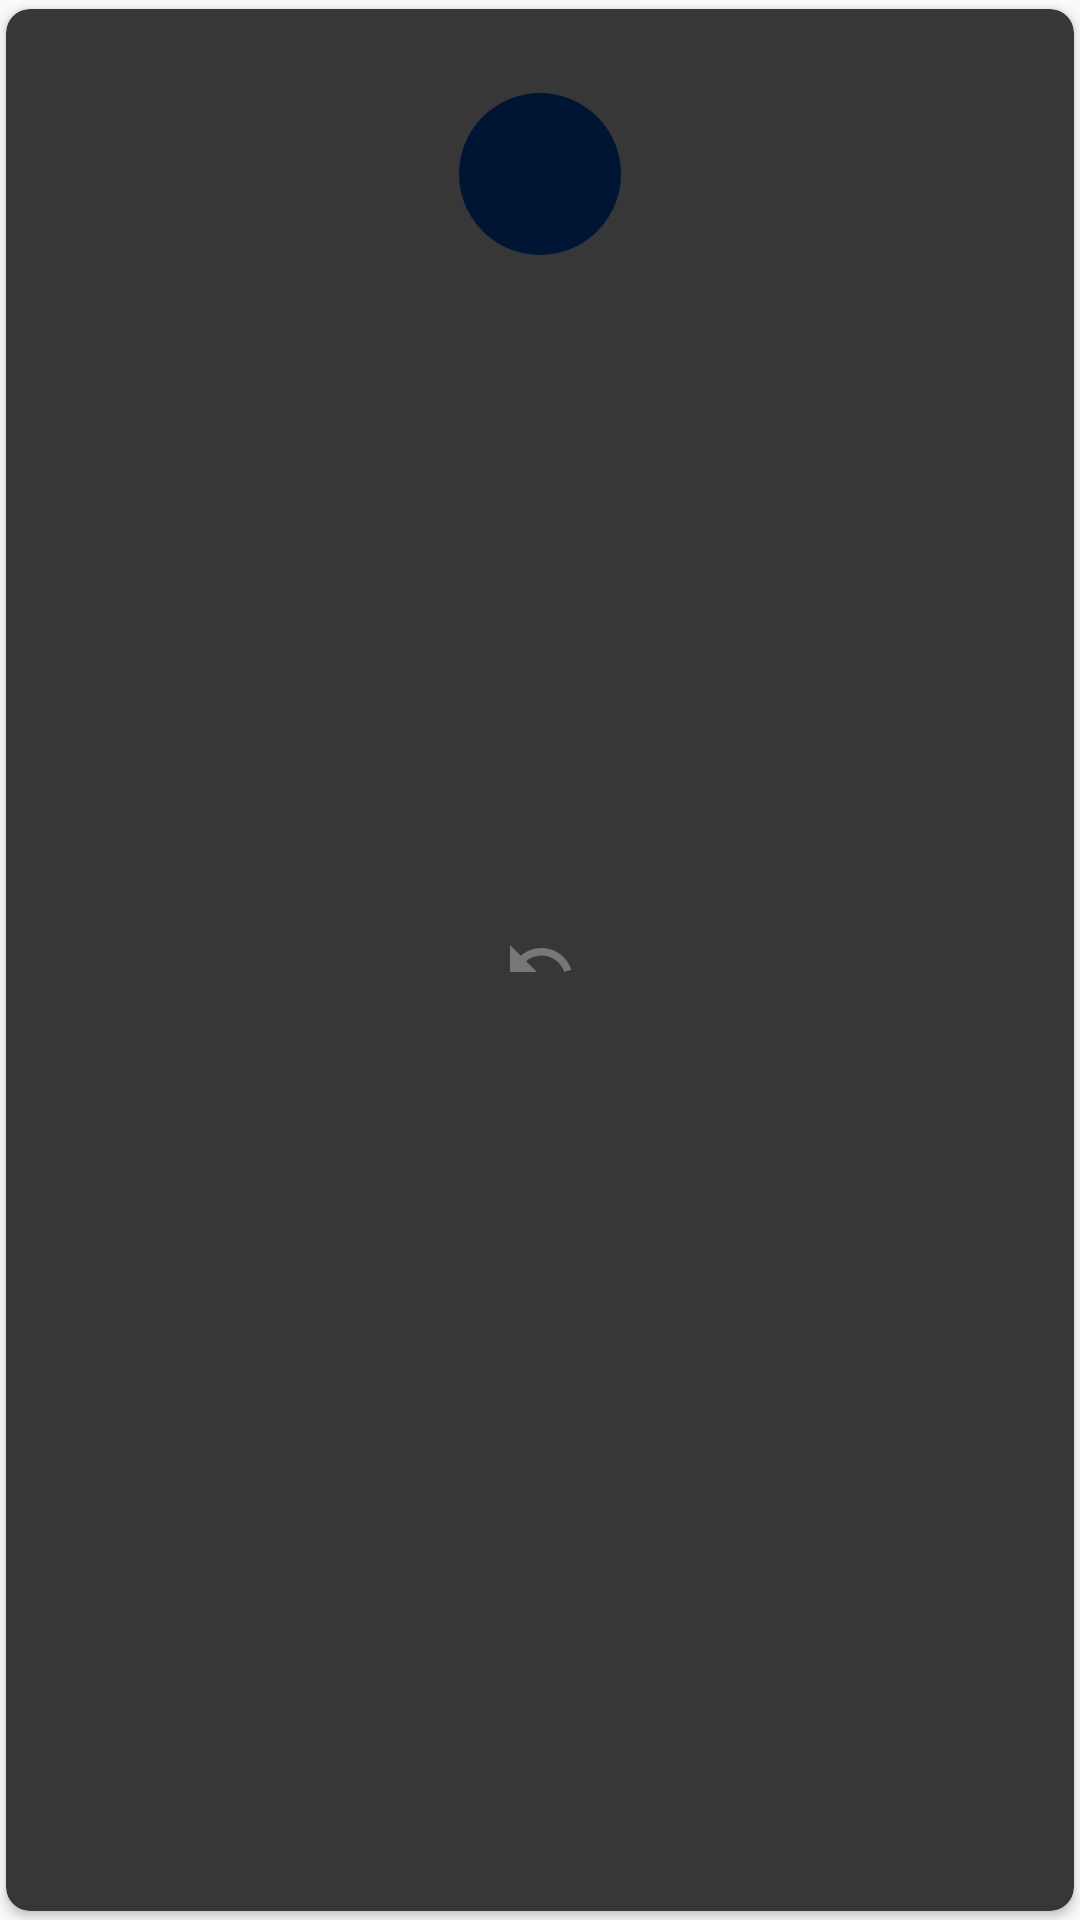

Android layout source for this screen:
<!-- AndroidManifest.xml: application theme AppTheme -->
<!-- res/layout/view_item_question.xml -->
<?xml version="1.0" encoding="utf-8"?>
<layout xmlns:android="http://schemas.android.com/apk/res/android"
    xmlns:app="http://schemas.android.com/apk/res-auto">

    <androidx.cardview.widget.CardView
        android:layout_width="match_parent"
        android:layout_height="match_parent"
        android:background="?attr/selectableItemBackground"
        android:foreground="?attr/selectableItemBackground"
        app:cardBackgroundColor="@color/colorWhite"
        app:cardCornerRadius="8dp"
        app:cardPreventCornerOverlap="false"
        app:cardUseCompatPadding="true">

        <TextView
            android:id="@+id/letter"
            android:layout_width="60dp"
            android:layout_height="60dp"
            android:layout_gravity="top|center"
            android:layout_marginTop="25dp"
            android:background="@drawable/circle"
            android:foregroundGravity="center"
            android:gravity="center"
            android:textAllCaps="true"
            android:textColor="@android:color/white"
            android:textSize="25sp" />

        <LinearLayout
            android:layout_width="match_parent"
            android:layout_height="wrap_content"
            android:layout_gravity="bottom"
            android:layout_marginBottom="15dp"
            android:orientation="vertical"
            android:padding="16dp">

            <TextView
                android:id="@+id/question"
                android:layout_width="wrap_content"
                android:layout_height="wrap_content"
                android:padding="10dp"
                android:textColor="@color/colorPrimary"
                android:textSize="22sp"
                android:textStyle="bold" />

            <RadioGroup
                android:id="@+id/answer_group"
                android:layout_width="wrap_content"
                android:layout_height="wrap_content"
                android:orientation="vertical"
                android:padding="10dp">

            </RadioGroup>

        </LinearLayout>

        <FrameLayout
            android:id="@+id/left_overlay"
            android:layout_width="match_parent"
            android:layout_height="match_parent"
            android:background="@drawable/overlay_black">

            <ImageView
                android:layout_width="wrap_content"
                android:layout_height="wrap_content"
                android:layout_gravity="center"
                android:src="@drawable/ic_undo_white_24dp" />

        </FrameLayout>

        <FrameLayout
            android:id="@+id/right_overlay"
            android:layout_width="match_parent"
            android:layout_height="match_parent"
            android:background="@drawable/overlay_black">

            <ImageView
                android:layout_width="wrap_content"
                android:layout_height="wrap_content"
                android:layout_gravity="center"
                android:src="@drawable/ic_done_white_24dp" />

        </FrameLayout>

        <FrameLayout
            android:id="@+id/top_overlay"
            android:layout_width="match_parent"
            android:layout_height="match_parent"></FrameLayout>

        <FrameLayout
            android:id="@+id/bottom_overlay"
            android:layout_width="match_parent"
            android:layout_height="match_parent"></FrameLayout>

    </androidx.cardview.widget.CardView>
</layout>
<!-- resources referenced by this layout -->
<resources>
  <color name="colorPrimary">#c9049e</color>
  <color name="colorWhite">#ffffff</color>
  <!-- drawable circle (drawable) -->
  <?xml version="1.0" encoding="utf-8"?>
  <selector xmlns:android="http://schemas.android.com/apk/res/android">
      <item>
          <shape android:shape="oval">
              <stroke android:color="@android:color/white"
                  android:width="3dp"/>
              <solid android:color="@color/colorAccent"/>
              <size android:height="75dp"
                  android:width="75dp"/>
          </shape>
      </item>
  </selector>
  <!-- drawable ic_undo_white_24dp (drawable) -->
  <vector xmlns:android="http://schemas.android.com/apk/res/android"
          android:width="24dp"
          android:height="24dp"
          android:viewportWidth="24.0"
          android:viewportHeight="24.0">
      <path
          android:fillColor="@color/colorWhite"
          android:pathData="M12.5,8c-2.65,0 -5.05,0.99 -6.9,2.6L2,7v9h9l-3.62,-3.62c1.39,-1.16 3.16,-1.88 5.12,-1.88 3.54,0 6.55,2.31 7.6,5.5l2.37,-0.78C21.08,11.03 17.15,8 12.5,8z"/>
  </vector>
  <!-- drawable overlay_black (drawable) -->
  <shape xmlns:android="http://schemas.android.com/apk/res/android">
      <solid android:color="#88000000" />
      <corners
          android:bottomLeftRadius="8dp"
          android:bottomRightRadius="8dp"
          android:topLeftRadius="8dp"
          android:topRightRadius="8dp" />
  </shape>
  <style name="AppTheme" parent="Theme.AppCompat.Light.DarkActionBar">
          
          <item name="colorPrimary">@color/colorPrimary</item>
          <item name="colorPrimaryDark">@color/colorPrimaryDark</item>
          <item name="colorAccent">@color/colorAccent</item>
      </style>
  <color name="colorAccent">#0263ea</color>
  <color name="colorPrimaryDark">#6800a9</color>
</resources>
